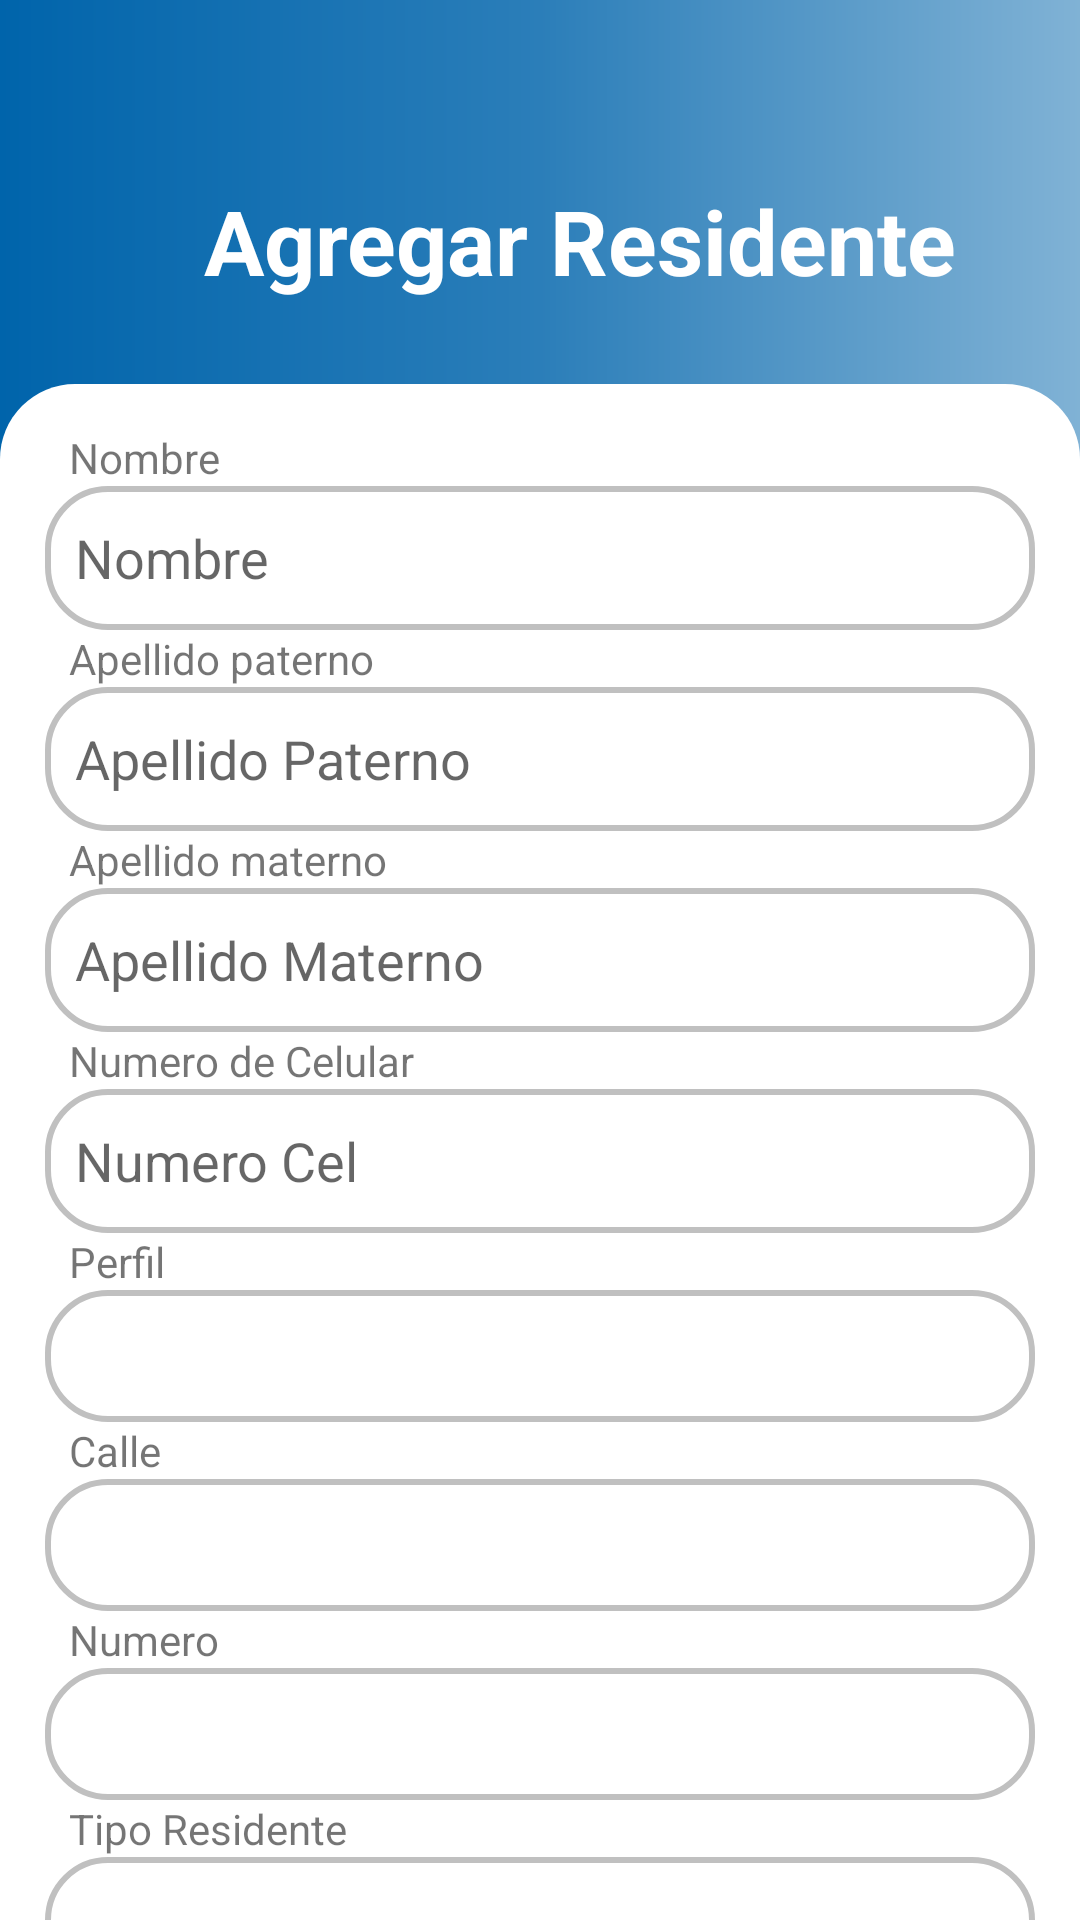

Write the Android layout XML for this screen, with the resource values it uses.
<!-- AndroidManifest.xml: application theme Theme.SafeApp -->
<!-- res/layout/add_residente.xml -->
<?xml version="1.0" encoding="utf-8"?>
<androidx.core.widget.NestedScrollView xmlns:android="http://schemas.android.com/apk/res/android"
    android:layout_width="match_parent"
    android:layout_height="match_parent"
    android:fillViewport="true"
    xmlns:app="http://schemas.android.com/apk/res-auto"
    android:fitsSystemWindows="true"
    >
    <androidx.appcompat.widget.LinearLayoutCompat
        xmlns:android="http://schemas.android.com/apk/res/android"
        android:layout_width="match_parent"
        android:layout_height="wrap_content"
        android:background="@drawable/background_bg"
        android:orientation="vertical"
        android:paddingTop="15dp">
        <LinearLayout
            android:layout_width="match_parent"
            android:layout_height="wrap_content"
            android:orientation="vertical"
            android:layout_margin="20dp">
            <LinearLayout
                android:layout_width="match_parent"
                android:layout_height="wrap_content"
                android:orientation="horizontal"
                android:layout_marginTop="10dp">
                <ImageButton
                    android:id="@+id/btnbackresidente"
                    android:layout_width="wrap_content"
                    android:layout_height="wrap_content"
                    android:layout_marginTop="15dp"
                    android:background="#00000000"
                    android:minWidth="48dp"
                    android:minHeight="48dp"
                    app:srcCompat="@drawable/icon_previous"
                    android:contentDescription="BAck" />
                <TextView
                    android:layout_width="wrap_content"
                    android:layout_height="wrap_content"
                    android:layout_marginTop="15dp"
                    android:text="Agregar Residente"
                    android:textColor="@color/white"
                    android:textSize="30sp"
                    android:textStyle="bold" />
            </LinearLayout>
        </LinearLayout>
        <LinearLayout
            android:layout_width="match_parent"
            android:layout_height="match_parent"
            android:orientation="vertical"
            android:background="@drawable/rv_bg">
            <LinearLayout
                android:layout_width="match_parent"
                android:layout_height="wrap_content"
                android:orientation="vertical"
                android:layout_margin="15dp">
                <TextView
                    android:layout_width="match_parent"
                    android:layout_height="match_parent"
                    android:text="Nombre"
                    android:layout_marginLeft="8dp"/>
                <EditText
                    android:id="@+id/txtnombreres"
                    android:layout_width="match_parent"
                    android:layout_height="wrap_content"
                    android:hint="Nombre"
                    android:minHeight="48dp"
                    android:autofillHints=""
                    app:showAsAction="always"
                    app:actionViewClass="android.support.v7.widget.SearchView"
                    android:background="@drawable/search_bg"
                    android:paddingStart="10dp"
                    />
                <TextView
                    android:layout_width="match_parent"
                    android:layout_height="match_parent"
                    android:text="Apellido paterno"
                    android:layout_marginLeft="8dp"/>
                <EditText
                    android:id="@+id/txtapres"
                    android:layout_width="match_parent"
                    android:layout_height="wrap_content"
                    android:hint="Apellido Paterno"
                    android:minHeight="48dp"
                    android:autofillHints=""
                    android:background="@drawable/search_bg"
                    android:paddingStart="10dp"/>
                <TextView
                    android:layout_width="match_parent"
                    android:layout_height="match_parent"
                    android:text="Apellido materno"
                    android:layout_marginLeft="8dp"/>
                <EditText
                    android:id="@+id/txtamres"
                        android:layout_width="match_parent"
                    android:layout_height="wrap_content"
                    android:hint="Apellido Materno"
                    android:minHeight="48dp"
                    android:autofillHints=""
                    android:background="@drawable/search_bg"
                    android:paddingStart="10dp"/>
                <TextView
                    android:layout_width="match_parent"
                    android:layout_height="match_parent"
                    android:text="Numero de Celular"
                    android:layout_marginLeft="8dp"/>
                <EditText
                    android:id="@+id/txtnumerocelres"
                    android:layout_width="match_parent"
                    android:layout_height="wrap_content"
                    android:hint="Numero Cel"
                    android:minHeight="48dp"
                    android:autofillHints=""
                    android:inputType="number"
                    android:background="@drawable/search_bg"
                    android:paddingStart="10dp"
                    android:maxLength="10"/>
                <TextView
                    android:layout_width="match_parent"
                    android:layout_height="match_parent"
                    android:text="Perfil"
                    android:layout_marginLeft="8dp"/>
                <EditText
                    android:id="@+id/search_perfil_res"
                    android:layout_width="match_parent"
                    android:layout_height="44dp"
                    android:background="@drawable/search_bg"
                    android:paddingStart="10dp"
                    android:inputType="none"
                    android:focusable="false"
                    android:clickable="false"
                    />
                <FrameLayout
                    android:layout_width="match_parent"
                    android:layout_height="wrap_content"
                    >
                    <ListView
                        android:id="@+id/list_perfil_res"
                        android:layout_width="match_parent"
                        android:layout_height="144dp"
                        android:nestedScrollingEnabled="true"
                        android:visibility="gone"
                        />
                </FrameLayout>
                <TextView
                    android:layout_width="match_parent"
                    android:layout_height="match_parent"
                    android:text="Calle"
                    android:layout_marginLeft="8dp"/>

                <EditText
                    android:id="@+id/search_calle_res"
                    android:layout_width="match_parent"
                    android:layout_height="44dp"
                    android:background="@drawable/search_bg"
                    android:inputType="none"
                    android:focusable="false"
                    android:clickable="false"
                    android:paddingStart="10dp"
                    />
                <FrameLayout
                    android:layout_width="match_parent"
                    android:layout_height="wrap_content"
                    >
                    <ListView
                        android:id="@+id/list_calle_res"
                        android:layout_width="match_parent"
                        android:layout_height="144dp"
                        android:nestedScrollingEnabled="true"
                        android:visibility="gone"
                        />
                </FrameLayout>
                <TextView
                    android:layout_width="match_parent"
                    android:layout_height="match_parent"
                    android:text="Numero"
                    android:layout_marginLeft="8dp"
                    android:id="@+id/textonumerores"/>
                <EditText
                    android:id="@+id/search_numero_res"
                    android:layout_width="match_parent"
                    android:layout_height="44dp"
                    android:background="@drawable/search_bg"
                    android:inputType="none"
                    android:focusable="false"
                    android:clickable="false"
                    android:paddingStart="10dp"
                    />
                <FrameLayout
                    android:layout_width="match_parent"
                    android:layout_height="wrap_content"
                    android:orientation="vertical">
                    <ListView
                        android:id="@+id/list_numero_res"
                        android:layout_width="match_parent"
                        android:layout_height="144dp"
                        android:nestedScrollingEnabled="true"
                        android:visibility="gone"
                        />
                </FrameLayout>
                <TextView
                    android:layout_width="match_parent"
                    android:layout_height="wrap_content"
                    android:text="Tipo Residente"
                    android:layout_marginLeft="8dp"/>
                <EditText
                    android:id="@+id/search_tipo_res"
                    android:layout_width="match_parent"
                    android:layout_height="44dp"
                    android:background="@drawable/search_bg"
                    android:inputType="none"
                    android:focusable="false"
                    android:clickable="false"
                    android:paddingStart="10dp"
                    />
                <FrameLayout
                    android:layout_width="match_parent"
                    android:layout_height="wrap_content"
                    >
                    <ListView
                        android:id="@+id/list_tipo_res"
                        android:layout_width="match_parent"
                        android:layout_height="96dp"
                        android:nestedScrollingEnabled="true"
                        android:visibility="gone"

                        />
                </FrameLayout>
                <Button
                    android:layout_width="match_parent"
                    android:layout_height="wrap_content"
                    android:layout_marginTop="10dp"
                    android:id="@+id/btninsertres"
                    android:text="Agregar"
                    android:textColor="@color/white"/>
            </LinearLayout>
        </LinearLayout>
    </androidx.appcompat.widget.LinearLayoutCompat>
</androidx.core.widget.NestedScrollView>
<!-- resources referenced by this layout -->
<resources>
  <color name="white">#FFFFFFFF</color>
  <!-- drawable background_bg (drawable) -->
  <?xml version="1.0" encoding="utf-8"?>
  <shape xmlns:android="http://schemas.android.com/apk/res/android" android:shape="rectangle">
  <gradient
      android:startColor="@color/startColor"
      android:endColor="@color/endColor"
      android:centerColor="@color/centerColor"
      android:type="linear"
      />
  </shape>
  <!-- drawable rv_bg (drawable) -->
  <?xml version="1.0" encoding="utf-8"?>
  <shape xmlns:android="http://schemas.android.com/apk/res/android" android:shape="rectangle">
      <solid android:color="?attr/colorAccent"/>
  
      <corners
          android:topLeftRadius="25dp"
          android:topRightRadius="25dp"
          android:bottomLeftRadius="0dp"
          android:bottomRightRadius="0dp"
          />
  
  
  </shape>
  <!-- drawable search_bg (drawable) -->
  <?xml version="1.0" encoding="utf-8"?>
  <shape xmlns:android="http://schemas.android.com/apk/res/android" android:shape="rectangle">
      <corners android:topLeftRadius="20dp"
          android:topRightRadius="20dp"
          android:bottomRightRadius="20dp"
          android:bottomLeftRadius="20dp"/>
      <stroke android:color="#C0C0C0"
          android:width="2dp"/>
  </shape>
  <style name="Theme.SafeApp" parent="Theme.MaterialComponents.Light.NoActionBar">
          
          <item name="colorPrimary">@color/purple_500</item>
          <item name="colorPrimaryVariant">@color/purple_700</item>
          <item name="colorOnPrimary">@color/white</item>
          
          <item name="colorSecondary">@color/white</item>
          <item name="colorSecondaryVariant">@color/white</item>
          <item name="colorOnSecondary">@color/white</item>
          
  
  
  
          <item name="android:navigationBarColor">@color/black</item>
          
      </style>
  <color name="startColor">#0064ab</color>
  <color name="endColor">#80b2d5</color>
  <color name="centerColor">#2b7eb9</color>
  <color name="purple_500">#2b7eb9</color>
  <color name="purple_700">#2b7eb9</color>
  <color name="black">#FF000000</color>
</resources>
